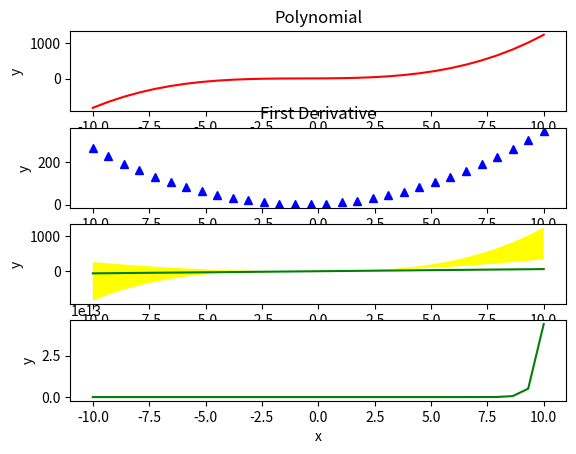

Source code (Python):
#coding;utf-8

import numpy as np
import matplotlib.pyplot as plt


data = np.array([1,2,3,4]).astype(float)
print(data)
x = np.linspace(-10,10,30) #创建X轴

func = np.poly1d(data) # 多项式
func1 = func.deriv(m=1) #一介导数
func2 = func.deriv(m=2)
# print(func)
# print(func(2))
y1 = func(x)
y2 = func1(x)
y3 = func2(x)

fig = plt.figure()
ax1 = fig.add_subplot(411)
# plt.subplot(311)
ax1.plot(x, y1, 'r-')
plt.title("Polynomial")
plt.xlabel('x')
plt.ylabel('y')

ax2 = fig.add_subplot(412)
# plt.subplot(312)
ax2.plot(x, y2, 'b^')
plt.title("First Derivative")
plt.xlabel('x')
plt.ylabel('y')

# plt.subplot(313)
ax3 = fig.add_subplot(413)
ax3.plot(x, y3, 'g-')
# ax3.title("Second Derivative")
# [redacted]
plt.fill_between(x, y1, y2, facecolor = "yellow")
plt.xlabel('x')
plt.ylabel('y')

ax4 = fig.add_subplot(414)
y4 = np.exp(x * np.pi) + 1
ax4.plot(x, y4, 'g-')
# ax3.title("Second Derivative")
# [redacted]
# plt.fill_between(x, y1, y2, facecolor = "yellow")
plt.xlabel('x')
plt.ylabel('y')
plt.show()
